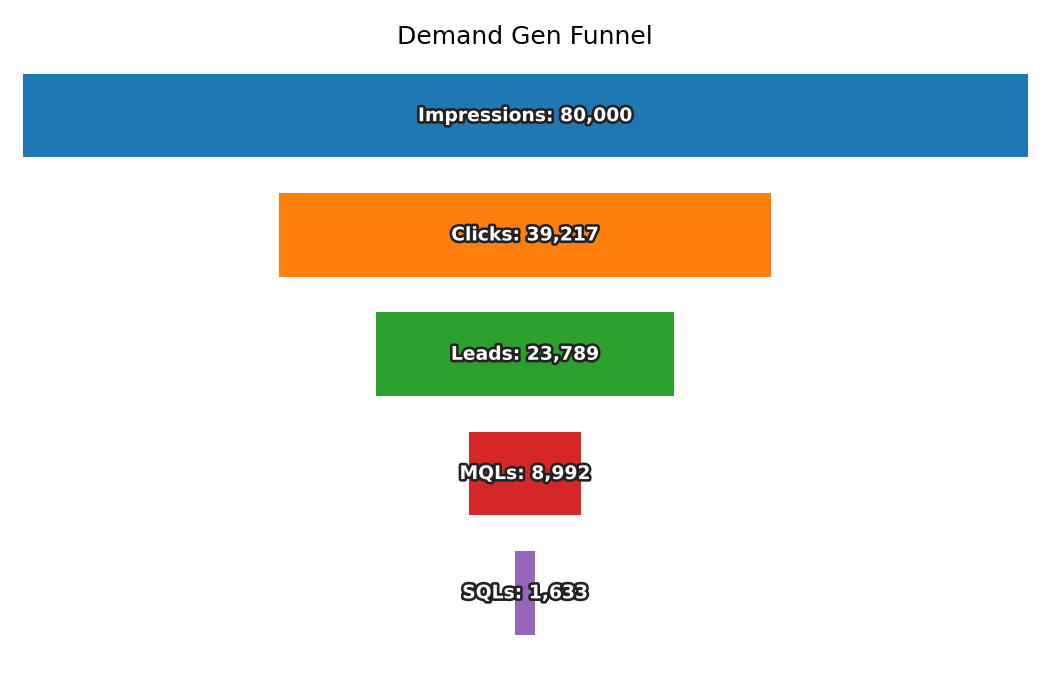

Values plotted in this chart, from the file beside it:
Stage, Count
Impressions, 80000
Clicks, 39217
Leads, 23789
MQLs, 8992
SQLs, 1633
